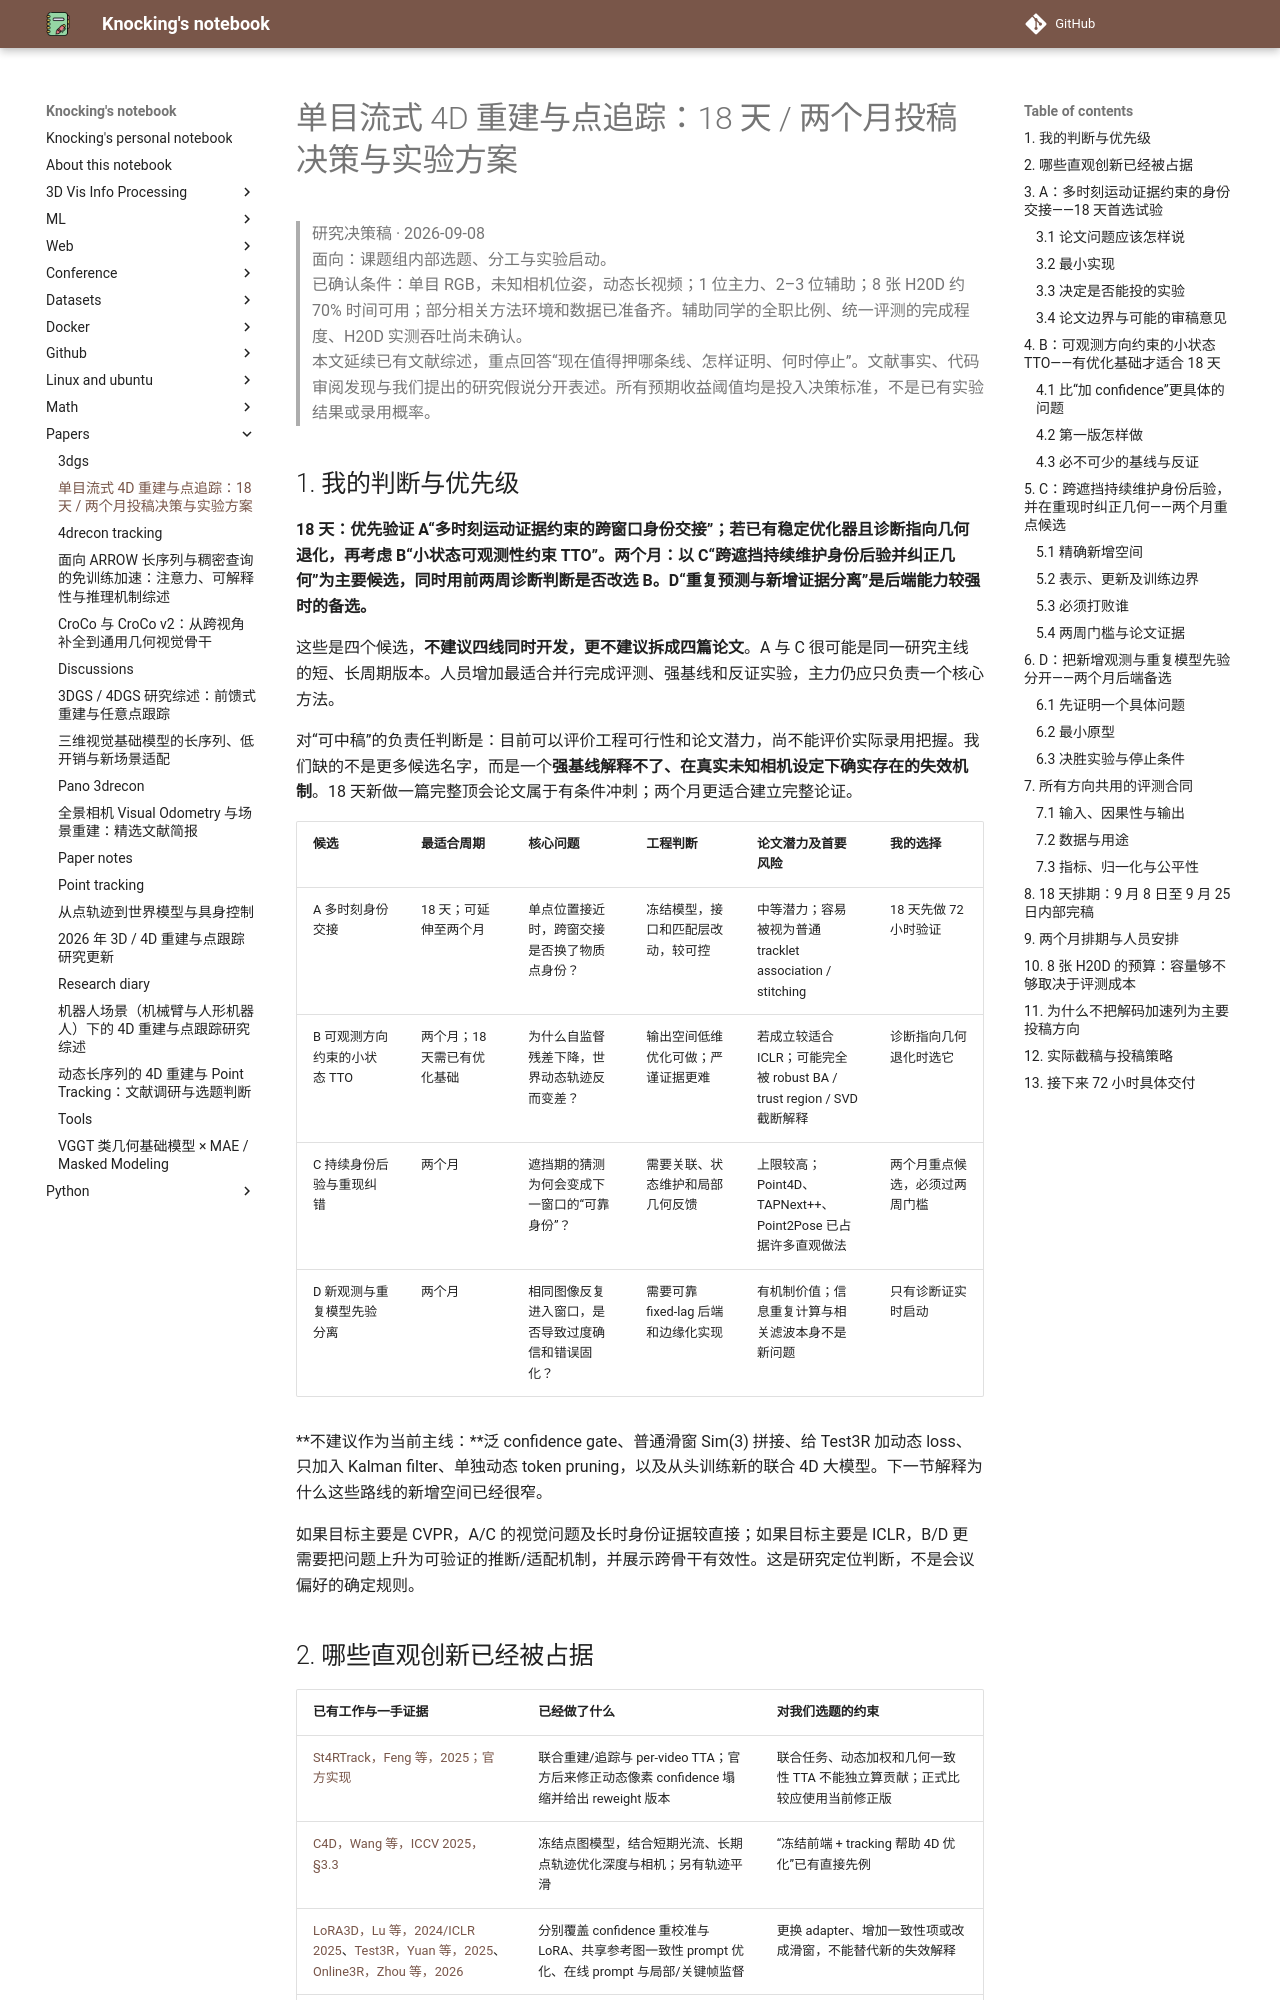

repository: CydKnocking/notes · page: papers/4d_tracking_submission_directions_18d_2mo_2026/index.html · generator: mkdocs

# 单目流式 4D 重建与点追踪：18 天 / 两个月投稿决策与实验方案

> 研究决策稿 · 2026-09-08  
> 面向：课题组内部选题、分工与实验启动。  
> 已确认条件：单目 RGB，未知相机位姿，动态长视频；1 位主力、2–3 位辅助；8 张 H20D 约 70% 时间可用；部分相关方法环境和数据已准备齐。辅助同学的全职比例、统一评测的完成程度、H20D 实测吞吐尚未确认。  
> 本文延续已有文献综述，重点回答“现在值得押哪条线、怎样证明、何时停止”。文献事实、代码审阅发现与我们提出的研究假说分开表述。所有预期收益阈值均是投入决策标准，不是已有实验结果或录用概率。

## 1. 我的判断与优先级

**18 天：优先验证 A“多时刻运动证据约束的跨窗口身份交接”；若已有稳定优化器且诊断指向几何退化，再考虑 B“小状态可观测性约束 TTO”。两个月：以 C“跨遮挡持续维护身份后验并纠正几何”为主要候选，同时用前两周诊断判断是否改选 B。D“重复预测与新增证据分离”是后端能力较强时的备选。**

这些是四个候选，**不建议四线同时开发，更不建议拆成四篇论文**。A 与 C 很可能是同一研究主线的短、长周期版本。人员增加最适合并行完成评测、强基线和反证实验，主力仍应只负责一个核心方法。

对“可中稿”的负责任判断是：目前可以评价工程可行性和论文潜力，尚不能评价实际录用把握。我们缺的不是更多候选名字，而是一个**强基线解释不了、在真实未知相机设定下确实存在的失效机制**。18 天新做一篇完整顶会论文属于有条件冲刺；两个月更适合建立完整论证。

| 候选 | 最适合周期 | 核心问题 | 工程判断 | 论文潜力及首要风险 | 我的选择 |
|---|---|---|---|---|---|
| A 多时刻身份交接 | 18 天；可延伸至两个月 | 单点位置接近时，跨窗交接是否换了物质点身份？ | 冻结模型，接口和匹配层改动，较可控 | 中等潜力；容易被视为普通 tracklet association / stitching | 18 天先做 72 小时验证 |
| B 可观测方向约束的小状态 TTO | 两个月；18 天需已有优化基础 | 为什么自监督残差下降，世界动态轨迹反而变差？ | 输出空间低维优化可做；严谨证据更难 | 若成立较适合 ICLR；可能完全被 robust BA / trust region / SVD 截断解释 | 诊断指向几何退化时选它 |
| C 持续身份后验与重现纠错 | 两个月 | 遮挡期的猜测为何会变成下一窗口的“可靠身份”？ | 需要关联、状态维护和局部几何反馈 | 上限较高；Point4D、TAPNext++、Point2Pose 已占据许多直观做法 | 两个月重点候选，必须过两周门槛 |
| D 新观测与重复模型先验分离 | 两个月 | 相同图像反复进入窗口，是否导致过度确信和错误固化？ | 需要可靠 fixed-lag 后端和边缘化实现 | 有机制价值；信息重复计算与相关滤波本身不是新问题 | 只有诊断证实时启动 |

**不建议作为当前主线：**泛 confidence gate、普通滑窗 Sim(3) 拼接、给 Test3R 加动态 loss、只加入 Kalman filter、单独动态 token pruning，以及从头训练新的联合 4D 大模型。下一节解释为什么这些路线的新增空间已经很窄。

如果目标主要是 CVPR，A/C 的视觉问题及长时身份证据较直接；如果目标主要是 ICLR，B/D 更需要把问题上升为可验证的推断/适配机制，并展示跨骨干有效性。这是研究定位判断，不是会议偏好的确定规则。
